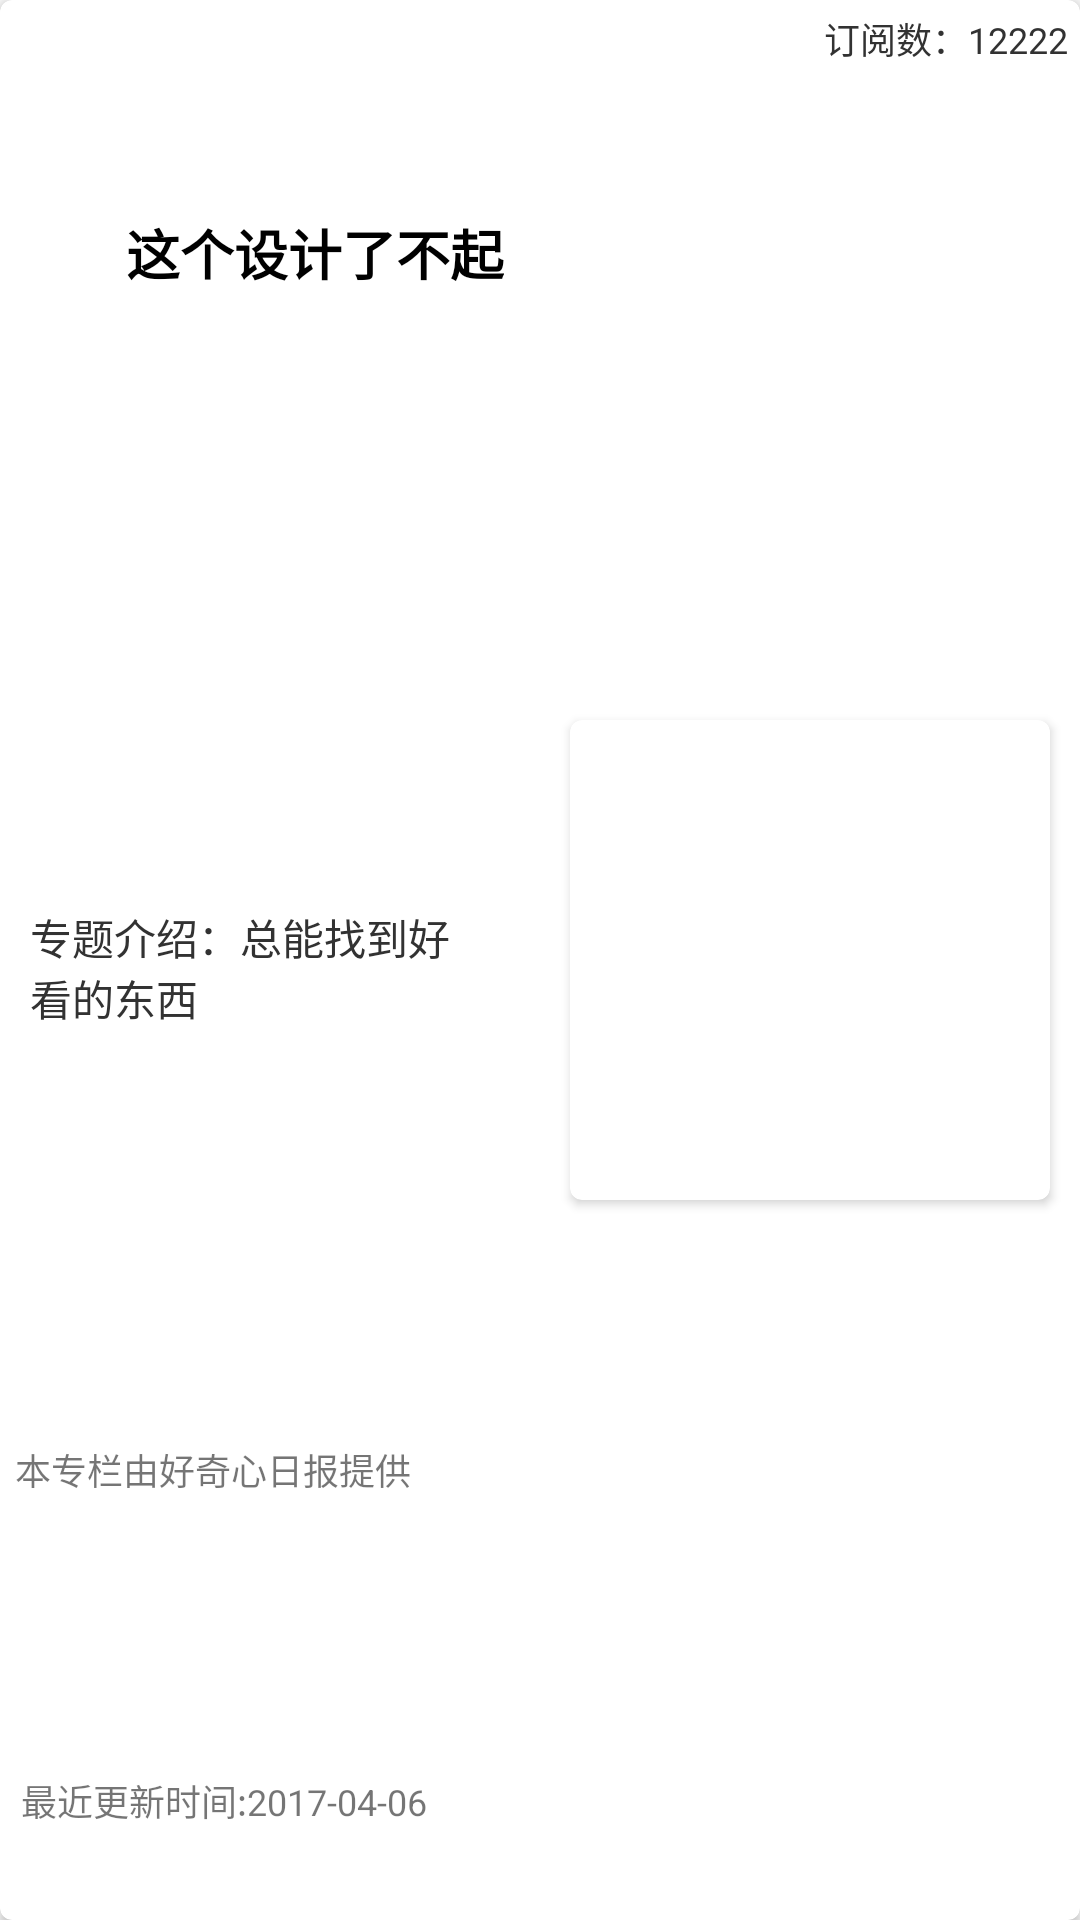

Write the Android layout XML for this screen, with the resource values it uses.
<!-- AndroidManifest.xml: application theme AppTheme -->
<!-- res/layout/qdaily_item_columns.xml -->
<?xml version="1.0" encoding="utf-8"?>
<android.support.v7.widget.CardView
    xmlns:android="http://schemas.android.com/apk/res/android"
    xmlns:app="http://schemas.android.com/apk/res-auto"
    android:id="@+id/columns_root"
    android:layout_width="match_parent"
    android:layout_height="200dp"
    android:elevation="5dp"
    android:foreground="?attr/selectableItemBackground"
    android:layout_margin="5dp"
    app:cardCornerRadius="4dp">

    <LinearLayout
        android:layout_width="match_parent"
        android:layout_height="match_parent"
        android:orientation="horizontal"
        >
        <LinearLayout
            android:layout_width="0dp"
            android:layout_height="match_parent"
            android:layout_weight="1"
            android:orientation="vertical"
            >
            <LinearLayout
                android:layout_width="wrap_content"
                android:layout_height="0dp"
                android:orientation="horizontal"
                android:layout_marginLeft="5dp"
                android:layout_marginTop="5dp"
                android:layout_weight="2"
                >
                <ImageView
                    android:id="@+id/columns_ic"
                    android:layout_width="32dp"
                    android:layout_height="32dp"
                    android:layout_gravity="center_vertical"
                    />
                <TextView
                    android:id="@+id/columns_name"
                    android:layout_width="wrap_content"
                    android:layout_height="wrap_content"
                    android:textSize="18sp"
                    android:textColor="@android:color/black"
                    android:textStyle="bold"
                    android:layout_marginLeft="5dp"
                    android:layout_gravity="center_vertical"
                    android:text="这个设计了不起"
                    android:maxLines="1"
                    android:ellipsize="end"
                    />

            </LinearLayout>

            <LinearLayout
                android:layout_width="match_parent"
                android:layout_height="0dp"
                android:layout_weight="4"
                android:orientation="vertical"
                >
                <TextView
                    android:id="@+id/columns_description"
                    android:layout_width="wrap_content"
                    android:layout_height="0dp"
                    android:layout_weight="1"
                    android:textSize="14sp"
                    android:layout_marginLeft="10dp"
                    android:layout_marginRight="20dp"
                    android:text="专题介绍：总能找到好看的东西"
                    android:gravity="center_vertical"
                    android:textColor="@android:color/secondary_text_light"
                    />
            </LinearLayout>

            <TextView
                android:id="@+id/columns_content_provider"
                android:layout_width="wrap_content"
                android:layout_height="0dp"
                android:layout_marginLeft="5dp"
                android:maxLines="1"
                android:ellipsize="start"
                android:textSize="12dp"
                android:text="本专栏由好奇心日报提供"
                android:layout_weight="1"
                />
            <TextView
                android:id="@+id/columns_sort_time"
                android:layout_width="wrap_content"
                android:layout_height="0dp"
                android:layout_weight="1"
                android:text="最近更新时间:2017-04-06 07:41:16 +0800"
                android:gravity="center_vertical"
                android:maxLines="1"
                android:textSize="12dp"
                android:layout_marginLeft="7dp"
                />

        </LinearLayout>



        <RelativeLayout
            android:layout_width="0dp"
            android:layout_height="match_parent"
            android:layout_weight="1"
            >
            <TextView
                android:id="@+id/columns_subscriber_num"
                android:layout_width="wrap_content"
                android:layout_height="wrap_content"
                android:textColor="@android:color/secondary_text_light"
                android:textSize="12dp"
                android:layout_alignParentRight="true"
                android:layout_alignParentTop="true"
                android:layout_marginTop="4dp"
                android:layout_marginRight="4dp"
                android:text="订阅数：12222"
                />

            <android.support.v7.widget.CardView
                android:layout_width="160dp"
                android:layout_height="160dp"
                android:elevation="5dp"
                android:foreground="?attr/selectableItemBackground"
                app:cardCornerRadius="4dp"
                android:layout_centerInParent="true"
                android:layout_marginTop="3dp"
                >
            <ImageView
                android:id="@+id/columns_image"
                android:layout_width="match_parent"
                android:layout_height="match_parent"
                android:layout_centerInParent="true"
                />
            </android.support.v7.widget.CardView>
        </RelativeLayout>



    </LinearLayout>




</android.support.v7.widget.CardView>
<!-- resources referenced by this layout -->
<resources>
  <style name="AppTheme" parent="Theme.AppCompat.Light.DarkActionBar">
          
          <item name="colorPrimary">@color/colorPrimary</item>
          <item name="colorPrimaryDark">@color/colorPrimaryDark</item>
          <item name="colorAccent">@color/colorAccent</item>
      </style>
  <color name="colorPrimary">#029e4b</color>
  <color name="colorPrimaryDark">#023b07</color>
  <color name="colorAccent">#07a4d9</color>
</resources>
